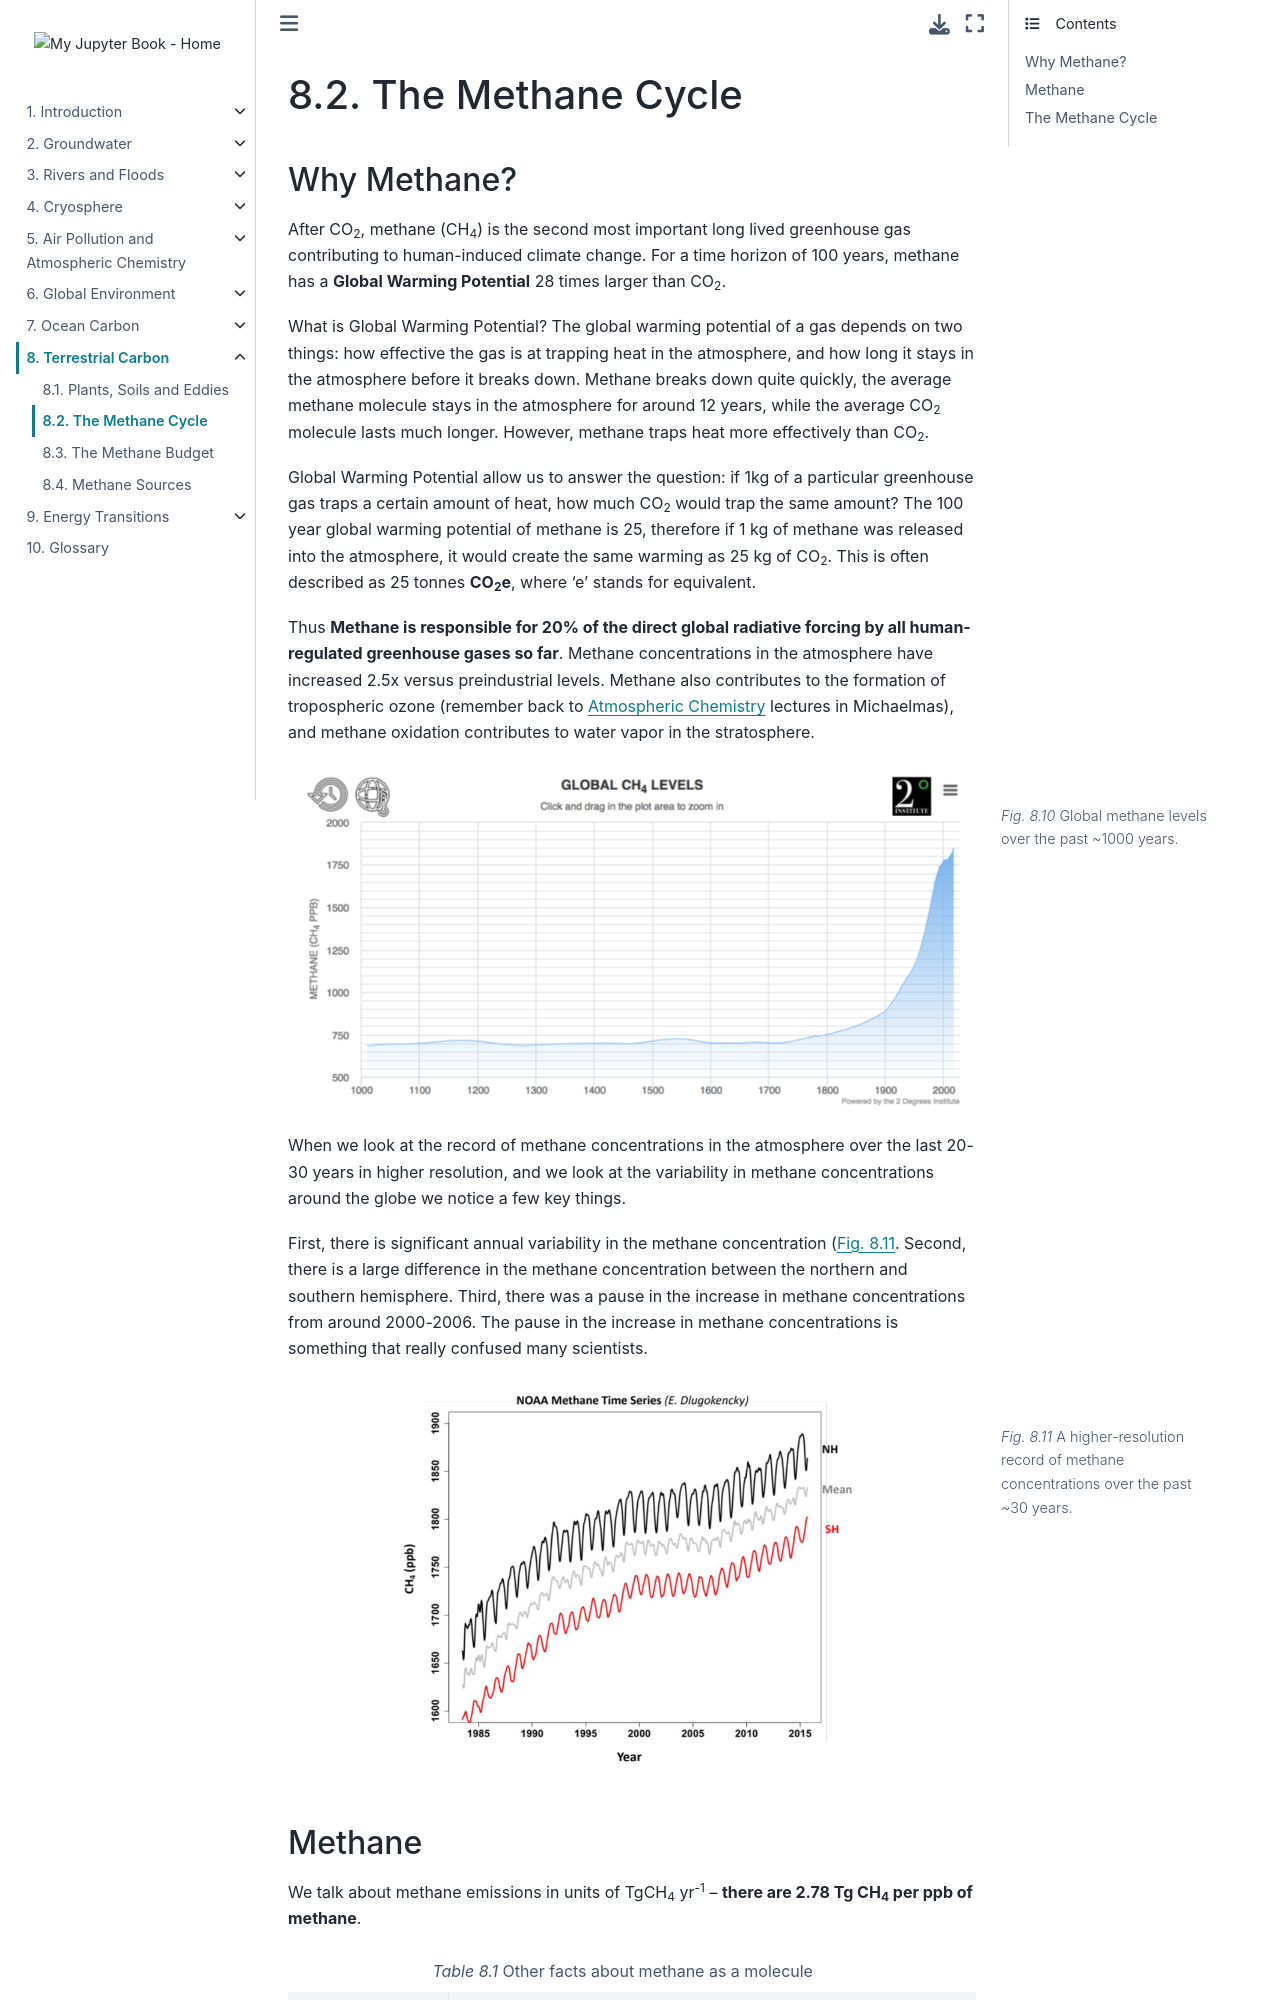

repository: Quantitative-Environmental-Science/Notes · page: 07_landcarbon/01_methane_cycle.html · generator: jekyll

(land:methane)=
# The Methane Cycle

## Why Methane?

After CO<sub>2</sub>, methane (CH<sub>4</sub>) is the second most important long lived greenhouse gas contributing to human-induced climate change.  For a time horizon of 100 years, methane has a **Global Warming Potential** 28 times larger than CO<sub>2</sub>.

What is Global Warming Potential? The global warming potential of a gas depends on two things: how effective the gas is at trapping heat in the atmosphere, and how long it stays in the atmosphere before it breaks down.  Methane breaks down quite quickly, the average methane molecule stays in the atmosphere for around 12 years, while the average CO<sub>2</sub> molecule lasts much longer.  However, methane traps heat more effectively than CO<sub>2</sub>.

Global Warming Potential allow us to answer the question: if 1kg of a particular greenhouse gas traps a certain amount of heat, how much CO<sub>2</sub> would trap the same amount? The 100 year global warming potential of methane is 25, therefore if 1 kg of methane was released into the atmosphere, it would create the same warming as 25 kg of CO<sub>2</sub>. This is often described as 25 tonnes **CO<sub>2</sub>e**, where 'e' stands for equivalent.

Thus **Methane is responsible for 20% of the direct global radiative forcing by all human-regulated greenhouse gases so far**. Methane concentrations in the atmosphere have increased 2.5x versus preindustrial levels. Methane also contributes to the formation of tropospheric ozone (remember back to {ref}`Atmospheric Chemistry <atmos:intro>` lectures in Michaelmas), and methane oxidation contributes to water vapor in the stratosphere.

```{figure} figures/07_landcarbon.2.1.png
---
name: fig:land:methane:trend
figclass: margin-caption
width: 100%
---
Global methane levels over the past ~1000 years.
```

When we look at the record of methane concentrations in the atmosphere over the last 20-30 years in higher resolution, and we look at the variability in methane concentrations around the globe we notice a few key things.

First, there is significant annual variability in the methane concentration ({numref}`fig:land:methane:seasonal`. Second, there is a large difference in the methane concentration between the northern and southern hemisphere. Third, there was a pause in the increase in methane concentrations from around 2000-2006. The pause in the increase in methane concentrations is something that really confused many scientists.

```{figure} figures/07_landcarbon.2.2.png
---
name: fig:land:methane:seasonal
figclass: margin-caption
width: 70%
---
A higher-resolution record of methane concentrations over the past ~30 years.
```
